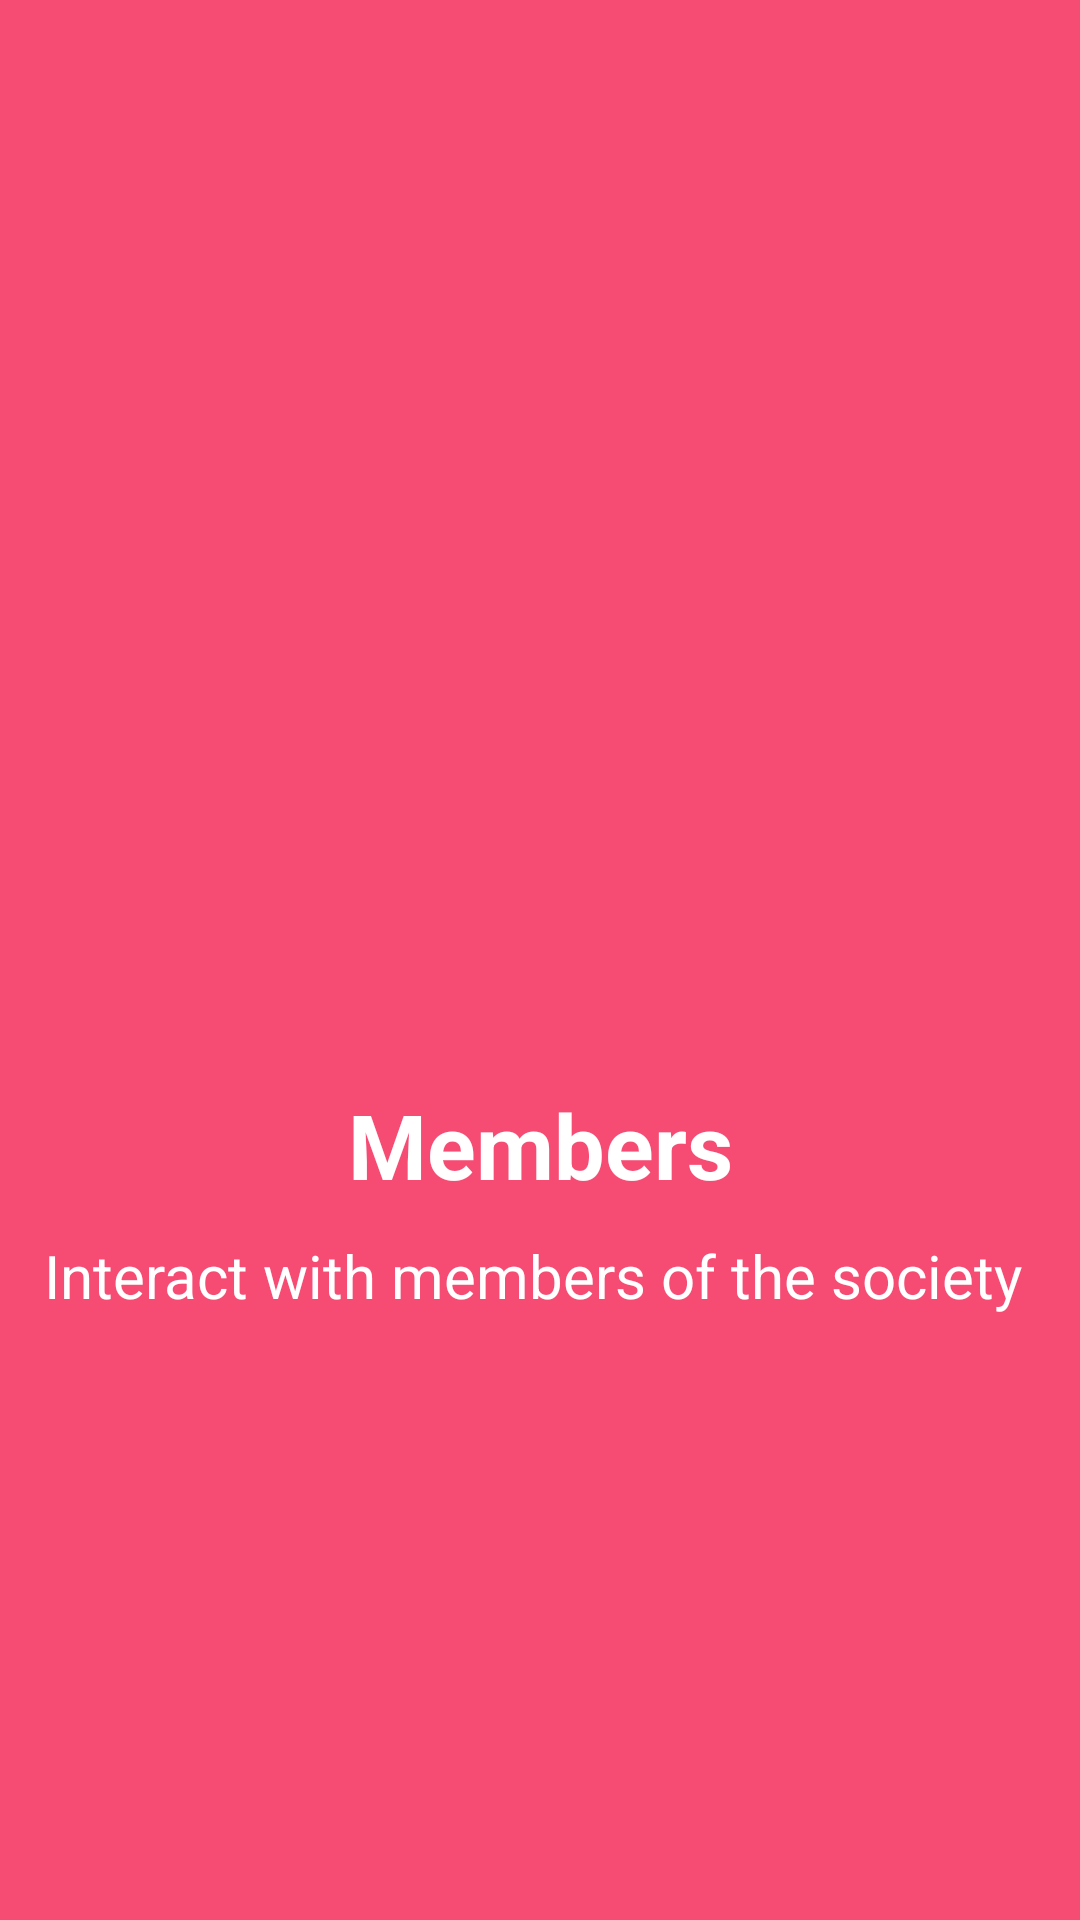

Layout XML and referenced resources for this Android screen:
<!-- AndroidManifest.xml: application theme Theme.SmartSociety -->
<!-- res/layout/slider_1.xml -->
<?xml version="1.0" encoding="utf-8"?>
<LinearLayout xmlns:android="http://schemas.android.com/apk/res/android"
    android:orientation="vertical"
    android:layout_width="match_parent"
    android:layout_height="match_parent"
    android:gravity="center"
    android:background="#f64c73">

    <ImageView
        android:layout_width="150dp"
        android:layout_height="150dp"
        android:layout_gravity="center"
        android:src="@drawable/members" />

    <TextView
        android:layout_width="match_parent"
        android:layout_height="wrap_content"
        android:text="Members"
        android:textColor="@color/white"
        android:textAlignment="center"
        android:textSize="30dp"
        android:textStyle="bold"
        android:layout_marginTop="10dp" />

    <TextView
        android:layout_width="match_parent"
        android:layout_height="wrap_content"
        android:layout_marginTop="10dp"
        android:layout_marginLeft="10dp"
        android:layout_marginRight="10dp"
        android:text="Interact with members of the society "
        android:textColor="@color/white"
        android:textAlignment="center"
        android:textSize="20dp" />

</LinearLayout>
<!-- resources referenced by this layout -->
<resources>
  <color name="white">#FFFFFFFF</color>
  <style name="Theme.SmartSociety" parent="Theme.MaterialComponents.DayNight.NoActionBar">
          
          <item name="colorPrimary">@color/purple_500</item>
          <item name="colorPrimaryVariant">@color/purple_700</item>
          <item name="colorOnPrimary">@color/white</item>
          
          <item name="colorSecondary">@color/teal_200</item>
          <item name="colorSecondaryVariant">@color/teal_700</item>
          <item name="colorOnSecondary">@color/black</item>
          
          <item name="android:statusBarColor" tools:targetApi="l">?attr/colorPrimaryVariant</item>
          
      </style>
  <color name="purple_500">#ec4136</color>
  <color name="purple_700">#ec4136</color>
  <color name="teal_200">#0066ff</color>
  <color name="teal_700">#FF018786</color>
  <color name="black">#FF000000</color>
</resources>
